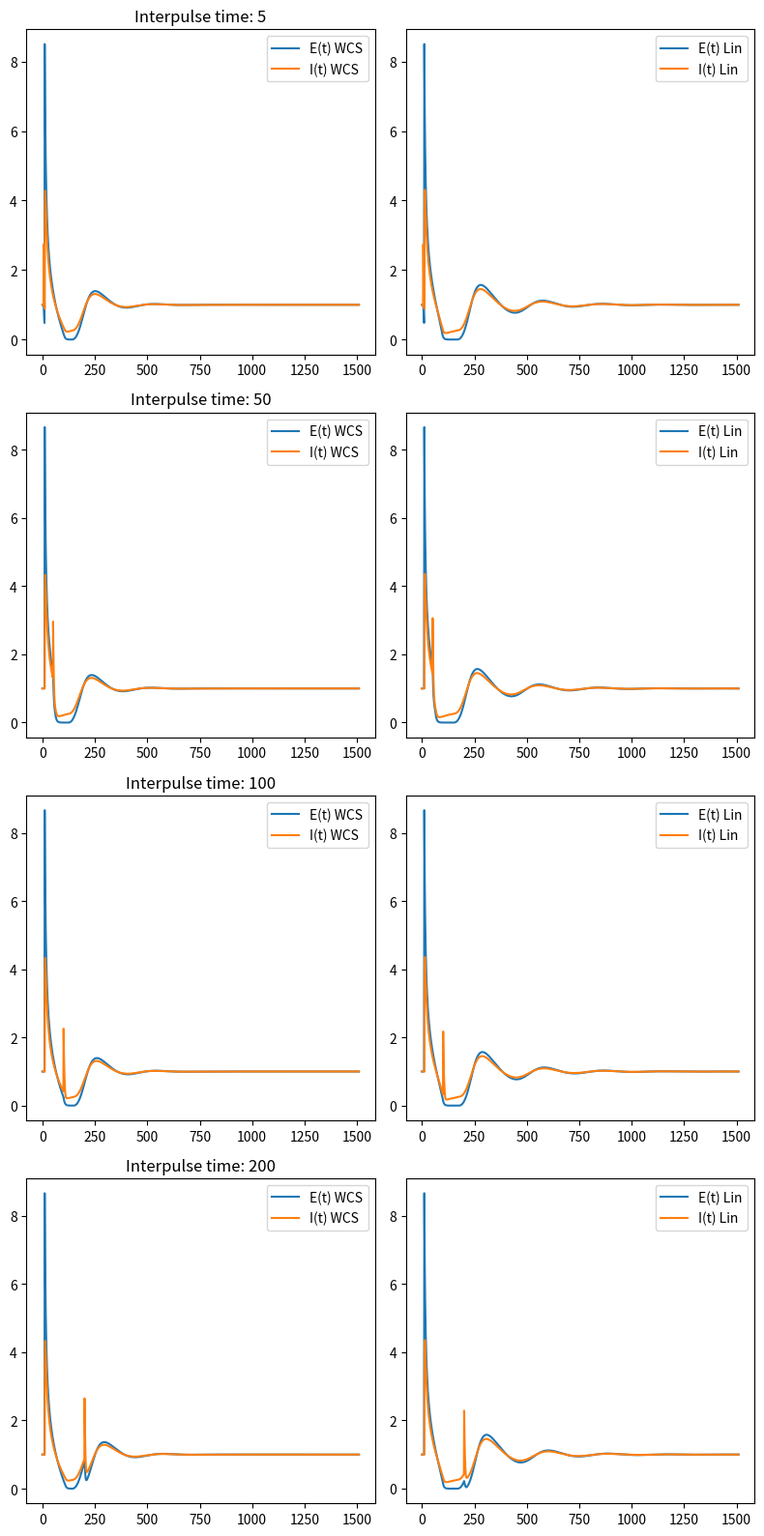

The matplotlib source for this figure:
import sys
import matplotlib.pyplot as plt
import numpy as np

def WCS_model(state_prev, y_prev, params):
    """
        Wilson-Cowan model + slow inhibitiom t -> t+1 update function.
        Returns new state and new output (E, I) at time t+1, given state, previous y at time t and params.
    """
    #State variables
    S = state_prev['S']

    #Parameters
    E_max = params['E_max']
    I_max = params['I_max']

    W_EE = params['W_EE']
    W_EI = params['W_EI']
    W_IE = params['W_IE']
    W_II = params['W_II']
    W_ES = params['W_ES']
    W_IS = params['W_IS']
    
    tau_E = params['tau_E']
    tau_I = params['tau_I']
    tau_S = params['tau_S']

    C_E = params['C_E'] # constant input to the excitatory population
    C_I = params['C_I'] # constant input to the inhibitory population    

    XE = params['XE'] # transient input to the excitatory population 
    XI = params['XI'] # transient input to the inhibitory population

    #E, I and stims
    E = y_prev['E']
    I = y_prev['I']
    stim_E = y_prev['stim_E']
    stim_I = y_prev['stim_I']

    #Update equations
    E_upd = E + 1/tau_E *(-E + (E_max-E)*np.maximum((W_EE*E - W_EI*I + C_E + XE*stim_E - W_ES*S), 0))
    I_upd = I + 1/tau_I *(-I + (I_max-I)*np.maximum((W_IE*E - W_II*I + C_I + XI*stim_I - W_IS*S), 0))
    S_upd = S + 1/tau_S * (-S + I)

    new_state = {'S': S_upd}

    return new_state, (E_upd, I_upd)

def lin_model(state_prev, y_prev, params):
    """
        Lin's model t -> t+1 update function. 
        Returns new state and new output (E, I) at time t+1, given state, previous y at time t and params.
    """
    #State variables
    S = state_prev['S']
    L = state_prev['L']
    R = state_prev['R']
    B = state_prev['B']
    T = state_prev['T']

    #Parameters
    E_max = params['E_max']
    I_max = params['I_max']
    L_max = params['L_max']

    W_EE = params['W_EE']
    W_EI = params['W_EI']
    W_IE = params['W_IE']
    W_II = params['W_II']
    W_ES = params['W_ES']
    W_IS = params['W_IS']
    W_EL = params['W_EL']
    W_IL = params['W_IL']
    W_LB = params['W_LB']
    W_LT = params['W_LT']
    W_LE = params['W_LE']
    W_RE = params['W_RE']
    W_RL = params['W_RL']
    
    tau_E = params['tau_E']
    tau_I = params['tau_I']
    tau_S = params['tau_S']
    tau_R = params['tau_R']
    tau_B = params['tau_B']

    C_E = params['C_E'] # constant input to the excitatory population
    C_I = params['C_I'] # constant input to the inhibitory population    
    C_L = params['C_L']
    C_R = params['C_R']

    XE = params['XE'] # transient input to the excitatory population 
    XI = params['XI'] # transient input to the inhibitory population

    #E, I and stims
    E = y_prev['E']
    I = y_prev['I']
    stim_E = y_prev['stim_E']
    stim_I = y_prev['stim_I']

    #Update equations
    E_upd = E + 1/tau_E *(-E + (E_max-E)*np.maximum((W_EE*E - W_EI*I + C_E + XE*stim_E - W_ES*S + W_EL*L), 0))
    I_upd = I + 1/tau_I *(-I + (I_max-I)*np.maximum((W_IE*E - W_II*I + C_I + XI*stim_I - W_IS*S + W_IL*L), 0))
    S_upd = S + 1/tau_S * (-S + I)
    L_upd = L + 1/tau_E * (-L + (L_max-L)*np.maximum((W_LE*E + C_L + W_LB*L*B - W_LT*T), 0))
    B_upd = B + 1/tau_B * (-B + (1-B)*np.maximum((1 - L), 0))
    R_upd = R + 1/tau_R * (-R + (1-R)*np.maximum((W_RE*E + W_RL*L - C_R), 0))
    T_upd = T + 1/tau_S * (-T + R)

    new_state = {'S': S_upd, 'L': L_upd, 'R': R_upd, 'B': B_upd, 'T': T_upd}

    return new_state, (E_upd, I_upd)

def init_WCS_steadystate(params: dict, E_0: float = 1.0, I_0: float = 1.0) -> tuple[dict, tuple[float, float], dict]:
    """Initialize the WCS model for E, I, S steady-state values.

    Args:
        params: Dictionary of model parameters.
        E_0: Target steady-state value for the excitatory population.
        I_0: Target steady-state value for the inhibitory population.

    Returns:
        tuple: (initial_state, initial_y, updated_params)
            - initial_state (dict): Initial values of S.
            - initial_y (tuple): Target steady state values (E_0, I_0).
            - updated_params (dict): Parameters with C_E, C_I set.
    """
    S_0 = I_0 #S0 steady-state value

    E_max, I_max, W_EE, W_EI, W_IE, W_II, W_ES, W_IS = params['E_max'], params['I_max'], params['W_EE'], params['W_EI'], params['W_IE'], params['W_II'], params['W_ES'], params['W_IS']
    # Choose C_E, C_I to satisfy steady-state equations
    params['C_E'] = E_0 / (E_max - E_0) - W_EE * E_0 + (W_EI + W_ES) * I_0
    params['C_I'] = I_0 / (I_max - I_0) - W_IE * E_0 + (W_II + W_IS) * I_0


    return {'S': S_0}, (E_0, I_0), params


def init_lin_steadystate(params: dict, E_0: float = 1.0, I_0: float = 1.0, L_0: float = 0.5, R_0: float = 0.5) -> tuple[dict, tuple[float, float], dict]:
    """Initialize the Lin's model for E, I, S, L, B, R, T steady-state values.

    Args:
        params: Dictionary of model parameters.
        E_0: Target steady-state value for the excitatory population.
        I_0: Target steady-state value for the inhibitory population.
        L_0: Target steady-state value for the L population.
        R_0: Target steady-state value for the R population.

    Returns:
        tuple: (initial_state, initial_y, updated_params)
            - initial_state (dict): Initial values of S, L, R, B, T.
            - initial_y (tuple): Target steady state values (E_0, I_0).
            - updated_params (dict): Parameters with C_E, C_I, C_L, C_R set.
    """
    if L_0 >= 1.0:
        raise ValueError("L_0 must be less than 1.0 to ensure non-zero B_0.")
    # Derive dependent steady-state variables
    S_0 = I_0
    T_0 = R_0
    
    # B_0 is uniquely determined by L_0
    B_0 = (1.0 - L_0) / (2.0 - L_0)

    # Extract model parameters
    E_max = params['E_max']
    I_max = params['I_max']
    L_max = params['L_max']

    W_EE = params['W_EE']
    W_EI = params['W_EI']
    W_IE = params['W_IE']
    W_II = params['W_II']
    W_ES = params['W_ES']
    W_IS = params['W_IS']
    W_EL = params['W_EL']
    W_IL = params['W_IL']
    W_LB = params['W_LB']
    W_LT = params['W_LT']
    W_LE = params['W_LE']
    W_RE = params['W_RE']
    W_RL = params['W_RL']

    # Choose constant inputs to satisfy steady-state equations
    params['C_E'] = E_0 / (E_max - E_0) - W_EE * E_0 + (W_EI + W_ES) * I_0 - W_EL * L_0
    params['C_I'] = I_0 / (I_max - I_0) - W_IE * E_0 + (W_II + W_IS) * I_0 - W_IL * L_0
    params['C_L'] = L_0 / (L_max - L_0) - W_LE * E_0 - W_LB * L_0 * B_0 + W_LT * R_0
    params['C_R'] = W_RE * E_0 + W_RL * L_0 - R_0 / (1.0 - R_0)

    initial_state = {
        'S': S_0,
        'L': L_0,
        'R': R_0,
        'B': B_0,
        'T': T_0
    }
    return initial_state, (E_0, I_0), params

def generate_data(model_name: str, params: dict, tmax: int, stim_designs: tuple[np.ndarray, np.ndarray]) -> tuple[np.ndarray, np.ndarray]:
    """
    Generate synthetic data for the specified model.

    Args:
        model_name (str): Name of the model ('wcs' or 'lin').
        params (dict): Dictionary of model parameters.
        tmax (int): Total number of time steps.
        stim_designs (tuple[np.ndarray, np.ndarray]): Tuple containing stimulus arrays for excitatory and inhibitory populations.

    Returns:
        tuple: (Et, It) - time series for excitatory and inhibitory populations.
    """
    if model_name == "wcs":
        model = WCS_model
        init_steadystate = init_WCS_steadystate
    elif model_name == "lin":
        model = lin_model
        init_steadystate = init_lin_steadystate
    else:
        raise ValueError(f"Unknown model name: {model_name}. Choose 'wcs' or 'lin'.")

    state, (E0, I0), params = init_steadystate(params)
    stim_E_design, stim_I_design = stim_designs
    ts = np.arange(tmax)
    Et = np.zeros(tmax)
    It = np.zeros(tmax)
    Et[0], It[0] = E0, I0
    for t in range(1, tmax):
        y_prev = {
            'E': Et[t-1],
            'I': It[t-1],
            'stim_E': stim_E_design[t-1],
            'stim_I': stim_I_design[t-1]
        }
        state, (E, I) = model(state, y_prev, params)
        Et[t] = E
        It[t] = I

    return Et, It

if __name__ == "__main__":
    #To compare to experimental units, t here = 1 corresponds to 1ms
    params_wcs = {
    'tau_E' : np.random.normal(6.0, 0.1), # time constant for excitatory population
    'tau_I' : np.random.normal(5.0, 0.1), # time constant for inhibitory population
    'tau_S' : np.random.normal(100, 2), # time constant for slow inhibition
    'W_EE' : np.random.normal(0.2, 0.01),  # weight of excitatory to excitatory connections
    'W_IE' : np.random.normal(0.2, 0.01),  # weight of inhibitory to excitatory connections
    'W_EI' : np.random.normal(0.1, 0.005),  # weight of excitatory to inhibitory connections
    'W_II' : np.random.normal(0.15, 0.005),  # weight of inhibitory to inhibitory connections
    'W_ES' : np.random.normal(0.05, 0.005),  # weight of slow inhibition to excitatory connections
    'W_IS' : np.random.normal(0.05, 0.005),  # weight of slow inhibition to inhibitory connections
    'E_max' : 10.0,
    'I_max' : 10.0,
    'XE' : np.random.normal(5, 0.1),
    'XI' : np.random.normal(1, 0.1)
    }
    params_lin = params_wcs.copy()
    params_lin.update({
    'tau_R' : np.random.normal(50, 5.0), # time constant for R population
    'tau_B' : np.random.normal(150, 5.0), # time constant for B population
    'W_EL' : np.random.normal(0.08, 0.01),  # Further adjusted weight for L to excitatory connections
    'W_IL' : np.random.normal(0.08, 0.01),  # Further adjusted weight for L to inhibitory connections
    'W_LB' : np.random.normal(0.08, 0.01),  # weight of B to L connections
    'W_LT' : np.random.normal(0.5, 0.02),  # Kept weight of T to L connections
    'W_LE' : np.random.normal(0.08, 0.01),  # Further adjusted weight for E to L connections
    'W_RE' : np.random.normal(0.08, 0.01),  # weight of E to R connections
    'W_RL' : np.random.normal(0.08, 0.01),  # weight of L to R connections
    'L_max' : 2.0,
    })

    print(f"Params: {params_lin}")
    tmax = 1510
    stim_t = 10
    delta_t = 1
    interpulse_ts = (5, 50, 100, 200)
    stimE_design = np.zeros((len(interpulse_ts), tmax))
    stimI_design = np.zeros((len(interpulse_ts), tmax))

    #Stim design
    pulse_type = "EI"
    for i, ip_t in enumerate(interpulse_ts):
        if pulse_type.startswith("E"):
            stimE_design[i, stim_t:stim_t+delta_t] = 1

        elif pulse_type.startswith("I"):
            stimI_design[i, stim_t:stim_t+delta_t] = 1

        if pulse_type.endswith("E"):
            stimE_design[i, ip_t:ip_t+delta_t] = 1
        elif pulse_type.endswith("I"):
            stimI_design[i, ip_t:ip_t+delta_t] = 1


    Ets_wcs, Its_wcs = [], []
    Ets_lin, Its_lin = [], []
    for i in range(len(interpulse_ts)):
        stim_designs = (stimE_design[i], stimI_design[i])
        Et, It = generate_data("wcs", params_wcs, tmax, stim_designs)
        Ets_wcs.append(Et)
        Its_wcs.append(It)
        Et, It = generate_data("lin", params_lin, tmax, stim_designs)
        Ets_lin.append(Et)
        Its_lin.append(It)

    #Plotting
    fig, axes = plt.subplots(nrows = len(interpulse_ts), ncols = 2, figsize=(8, 4*len(interpulse_ts)), tight_layout=True)
    for i in range(len(interpulse_ts)):
        axes[i,0].plot(Ets_wcs[i], label='E(t) WCS', color = 'C0')
        axes[i,0].plot(Its_wcs[i], label='I(t) WCS', color = 'C1')
        axes[i,1].plot(Ets_lin[i], label='E(t) Lin', color = 'C0')
        axes[i,1].plot(Its_lin[i], label='I(t) Lin', color = 'C1')
        axes[i,0].set_title(f"Interpulse time: {interpulse_ts[i]}")
        axes[i,0].legend()
        axes[i,1].legend()

    plt.savefig(f"simulated_dynamics.png", dpi=150)
